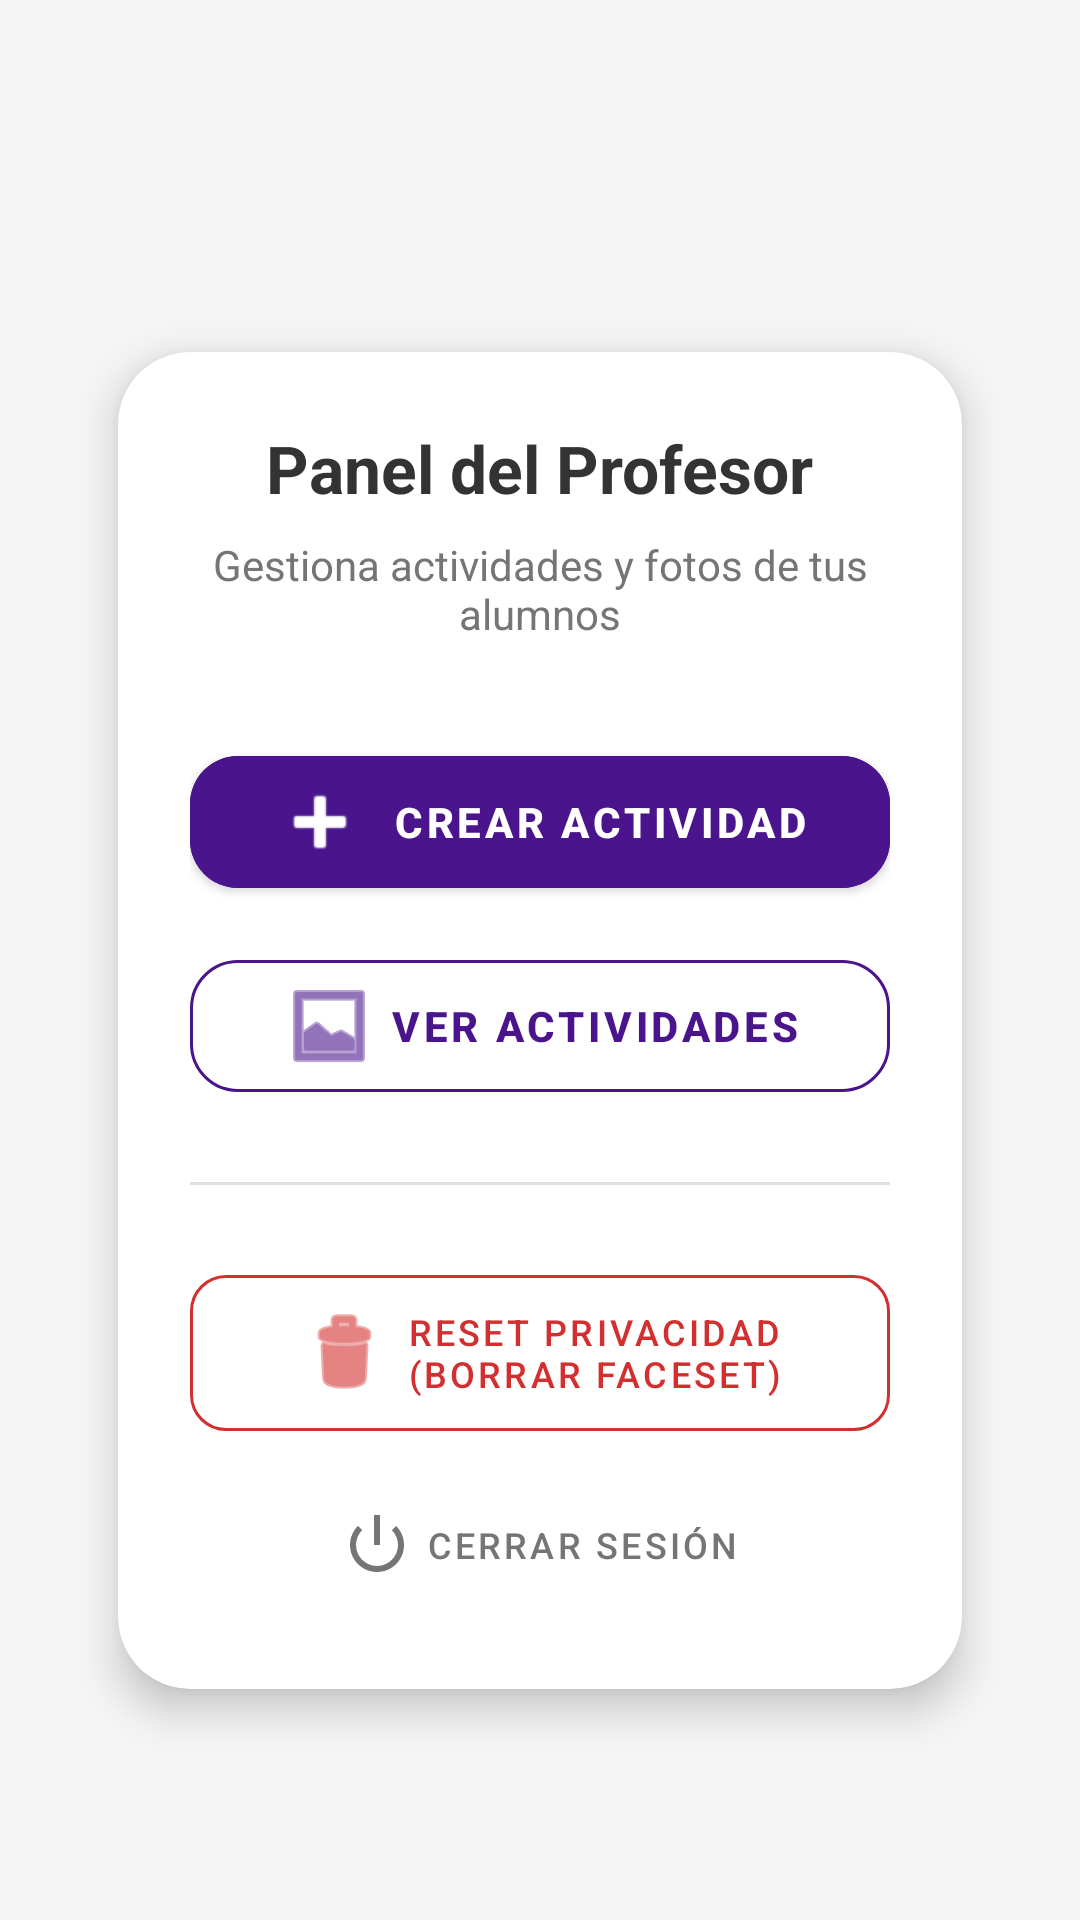

Reconstruct the res/layout file that produces this screen, plus the resources it refers to.
<!-- AndroidManifest.xml: application theme Theme.PicShield -->
<!-- res/layout/activity_teacher.xml -->
<?xml version="1.0" encoding="utf-8"?>
<androidx.constraintlayout.widget.ConstraintLayout
    xmlns:android="http://schemas.android.com/apk/res/android"
    xmlns:app="http://schemas.android.com/apk/res-auto"
    android:layout_width="match_parent"
    android:layout_height="match_parent"
    android:background="#F5F5F5"
    android:paddingTop="?attr/actionBarSize"
    android:paddingBottom="16dp"
    android:paddingStart="16dp"
    android:paddingEnd="16dp"
    android:fitsSystemWindows="true">

    <com.google.android.material.card.MaterialCardView
        android:id="@+id/cardContainer"
        android:layout_width="0dp"
        android:layout_height="wrap_content"
        android:layout_marginHorizontal="8dp"
        android:layout_marginTop="24dp"
        android:layout_marginBottom="24dp"
        app:cardCornerRadius="24dp"
        app:cardElevation="8dp"
        app:cardUseCompatPadding="true"
        app:strokeColor="#00000000"
        app:layout_constraintTop_toTopOf="parent"
        app:layout_constraintBottom_toBottomOf="parent"
        app:layout_constraintStart_toStartOf="parent"
        app:layout_constraintEnd_toEndOf="parent"
        android:backgroundTint="@android:color/white">

        <LinearLayout
            android:layout_width="match_parent"
            android:layout_height="wrap_content"
            android:orientation="vertical"
            android:padding="24dp"
            android:gravity="center_horizontal">

            <TextView
                android:id="@+id/tvTeacherTitle"
                android:layout_width="wrap_content"
                android:layout_height="wrap_content"
                android:text="@string/teacher_title"
                android:textSize="22sp"
                android:textStyle="bold"
                android:textColor="#333333"
                android:layout_marginBottom="8dp"/>

            <TextView
                android:id="@+id/tvTeacherSubtitle"
                android:layout_width="wrap_content"
                android:layout_height="wrap_content"
                android:text="@string/teacher_subtitle"
                android:textSize="14sp"
                android:gravity="center"
                android:textColor="#757575"
                android:layout_marginBottom="32dp"/>

            <com.google.android.material.button.MaterialButton
                android:id="@+id/btnCreateActivity"
                style="@style/Widget.MaterialComponents.Button"
                android:layout_width="match_parent"
                android:layout_height="56dp"
                android:text="@string/btn_create_activity"
                android:textSize="14sp"
                android:textStyle="bold"
                android:textColor="@android:color/white"
                app:icon="@android:drawable/ic_input_add"
                app:iconGravity="textStart"
                app:iconTint="@android:color/white"
                app:cornerRadius="16dp"
                android:layout_marginBottom="12dp"
                android:backgroundTint="#4A148C"/>

            <com.google.android.material.button.MaterialButton
                android:id="@+id/btnViewGallery"
                style="@style/Widget.MaterialComponents.Button.OutlinedButton"
                android:layout_width="match_parent"
                android:layout_height="56dp"
                android:text="@string/btn_view_activities"
                android:textSize="14sp"
                android:textStyle="bold"
                app:icon="@android:drawable/ic_menu_gallery"
                app:iconGravity="textStart"
                app:cornerRadius="16dp"
                android:layout_marginBottom="24dp"
                app:strokeColor="#4A148C"
                app:strokeWidth="1dp"
                android:textColor="#4A148C"
                app:iconTint="#4A148C"/>

            <View
                android:layout_width="match_parent"
                android:layout_height="1dp"
                android:background="#E0E0E0"
                android:layout_marginBottom="24dp"/>

            <com.google.android.material.button.MaterialButton
                android:id="@+id/btnDeleteFaceSet"
                style="@style/Widget.MaterialComponents.Button.OutlinedButton"
                android:layout_width="match_parent"
                android:layout_height="wrap_content"
                android:minHeight="56dp"
                android:paddingVertical="10dp"
                android:text="@string/btn_reset_privacy_lines"
                android:lines="2"
                android:gravity="center"
                android:textSize="12sp"
                android:textColor="#D32F2F"
                app:strokeColor="#D32F2F"
                app:strokeWidth="1dp"
                app:icon="@android:drawable/ic_menu_delete"
                app:iconTint="#D32F2F"
                app:iconGravity="textStart"
                app:cornerRadius="12dp"
                android:layout_marginBottom="8dp" />

            <com.google.android.material.button.MaterialButton
                android:id="@+id/btnLogout"
                android:layout_width="match_parent"
                android:layout_height="48dp"
                android:text="@string/btn_logout"
                android:textSize="12sp"
                style="@style/Widget.MaterialComponents.Button.TextButton"
                app:cornerRadius="12dp"
                android:textColor="#757575"
                app:icon="@android:drawable/ic_lock_power_off"
                app:iconTint="#757575"
                app:iconGravity="textStart" />

        </LinearLayout>
    </com.google.android.material.card.MaterialCardView>

</androidx.constraintlayout.widget.ConstraintLayout>
<!-- resources referenced by this layout -->
<resources>
  <string name="btn_create_activity">Crear actividad</string>
  <string name="btn_logout">Cerrar sesión</string>
  <string name="btn_reset_privacy_lines">Reset Privacidad\n(Borrar Faceset)</string>
  <string name="btn_view_activities">Ver actividades</string>
  <string name="teacher_subtitle">Gestiona actividades y fotos de tus alumnos</string>
  <string name="teacher_title">Panel del Profesor</string>
  <style name="Theme.PicShield" parent="Theme.MaterialComponents.DayNight.DarkActionBar">
          
          <item name="colorPrimary">@color/purple_500</item>
          <item name="colorPrimaryVariant">@color/purple_700</item>
          <item name="colorOnPrimary">@color/white</item>
          
          <item name="colorSecondary">@color/teal_200</item>
          <item name="colorSecondaryVariant">@color/teal_700</item>
          <item name="colorOnSecondary">@color/black</item>
          
          <item name="android:statusBarColor">?attr/colorPrimaryVariant</item>
          
      </style>
  <color name="purple_500">#FF6200EE</color>
  <color name="purple_700">#FF3700B3</color>
  <color name="white">#FFFFFFFF</color>
  <color name="teal_200">#FF03DAC5</color>
  <color name="teal_700">#FF018786</color>
  <color name="black">#FF000000</color>
</resources>
